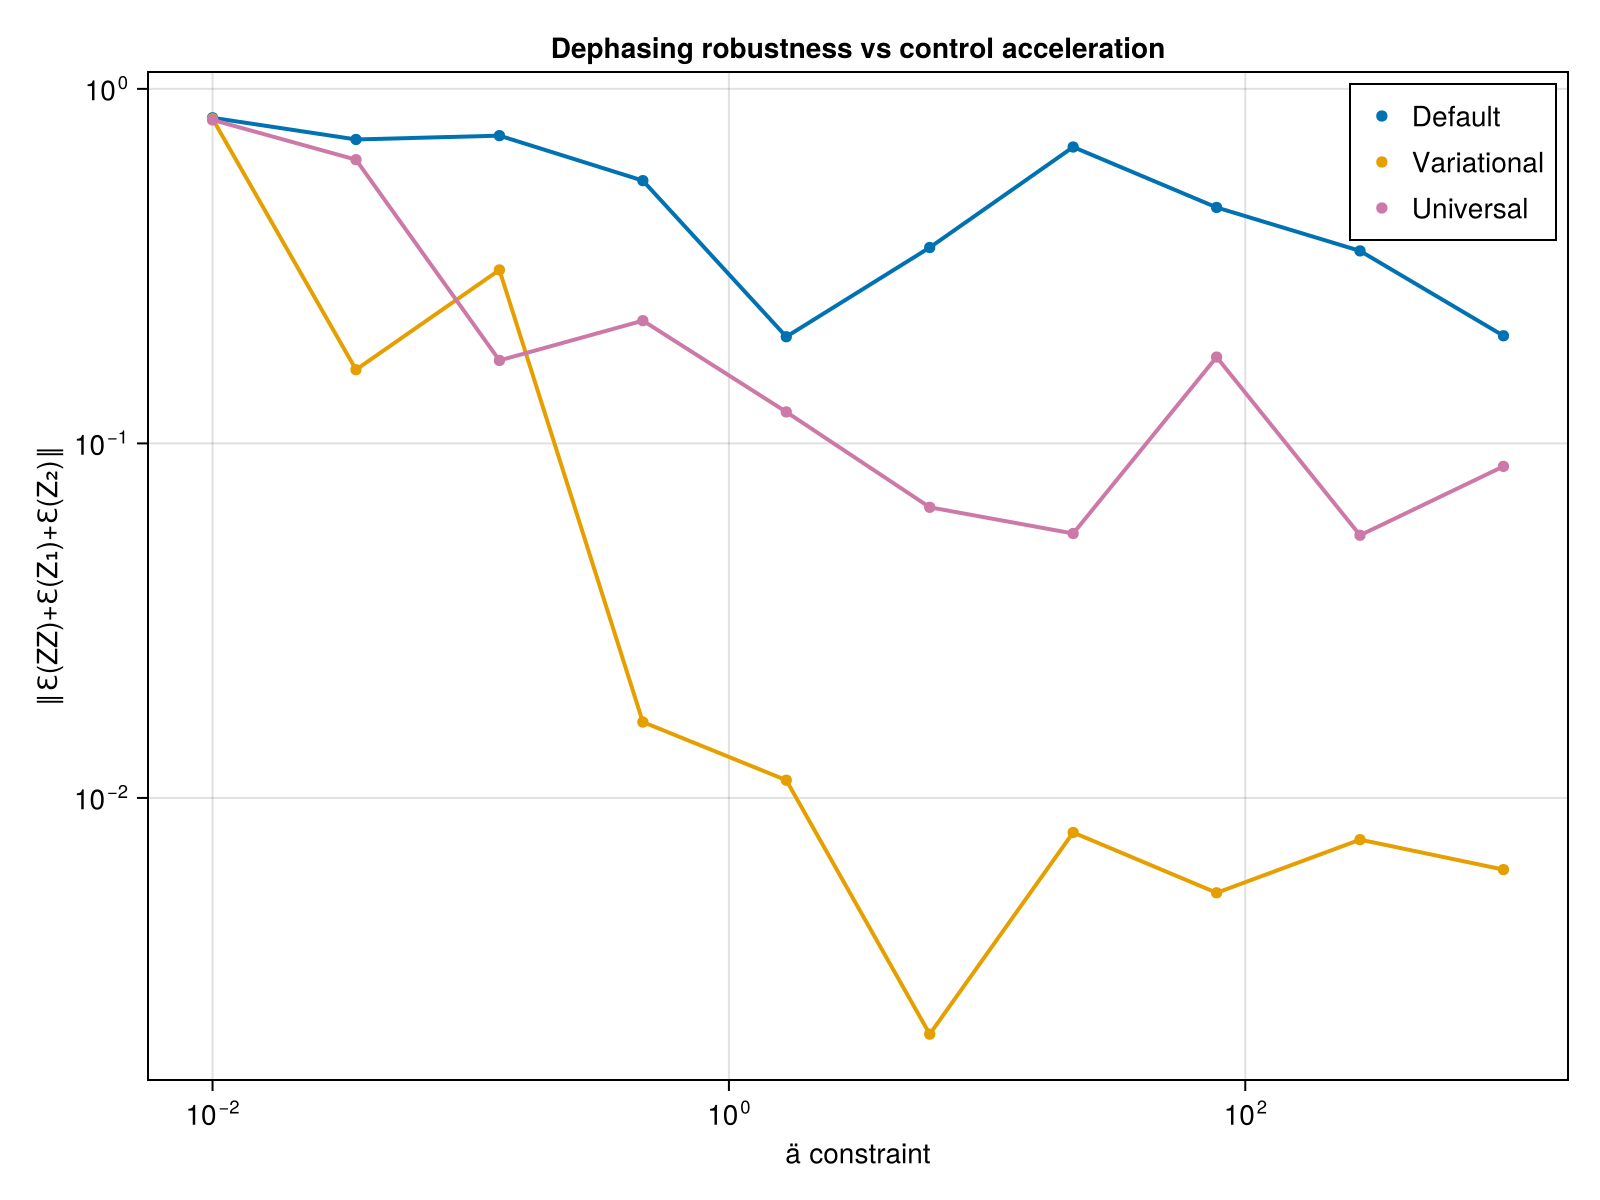

Data behind this chart, as committed beside it:
ä_vals, def_avg_vec, uni_avg_vec, var_avg_vec, def_F, var_F, uni_F, var_full_vec, def_full_vec, uni_full_vec
0.01, 0.8288, 0.8174, 0.8236, 0.5021, 0.5021, 0.503, Any[0.9953879914573858, 0.73335371726167…, Any[0.9948127163893306, 0.74137759110340…, Any[0.9933878874344343, 0.72848025063567…
0.03594, 0.72, 0.6314, 0.1614, 0.5586, 0.5586, 0.9978, Any[0.46879847865567614, 0.4544058550334…, Any[0.895242432039854, 0.633859125125175…, Any[0.05496099351255225, 0.1509748072659…
0.1292, 0.7381, 0.1714, 0.3086, 1, 0.9758, 0.9989, Any[0.3909083384448449, 0.02392367659072…, Any[0.03712737185109053, 0.0475252827377…, Any[0.14611563697338037, 0.1411325934095…
0.4642, 0.5511, 0.222, 0.01637, 1, 1, 0.9996, Any[0.5494108121686747, 0.01154633342682…, Any[0.013988365338079305, 0.041192726570…, Any[0.17047477348658918, 0.0550728580439…
1.668, 0.2, 0.1227, 0.01122, 0.9965, 0.9964, 0.9997, Any[0.2537299699599538, 0.12491036838451…, Any[0.6544225906125338, 0.16888940484616…, Any[0.20309230815774226, 0.1214183329164…
5.995, 0.3569, 0.06604, 0.002156, 0.6828, 0.6828, 1, Any[0.8414465120462489, 0.11188016373436…, Any[0.2866731889656916, 0.01547107621149…, Any[0.04098611314800092, 0.0257941366791…
21.54, 0.6856, 0.05571, 0.00799, 0.9964, 0.9964, 1, Any[0.6453006347646372, 0.03359407967325…, Any[0.019510671936026482, 0.014450042826…, Any[0.21996856843019036, 0.0323962207848…
77.43, 0.463, 0.1752, 0.005401, 0.814, 0.814, 0.9999, Any[0.38125498262048035, 0.1944281515722…, Any[0.1524765584129286, 0.00881436509219…, Any[0.04430506100383885, 0.0465473886908…
278.3, 0.3492, 0.05508, 0.007628, 0.9596, 0.9596, 0.9999, Any[0.45741396365025727, 0.0605917635655…, Any[0.2800873302589559, 0.00976080093000…, Any[0.22446937502644204, 0.0345584628916…
1000, 0.2012, 0.08615, 0.006279, 0.9725, 0.9725, 0.9999, Any[0.385365655767908, 0.144738491788253…, Any[0.4117231877324576, 0.29877624447085…, Any[0.14440491424176477, 0.0184174285291…
